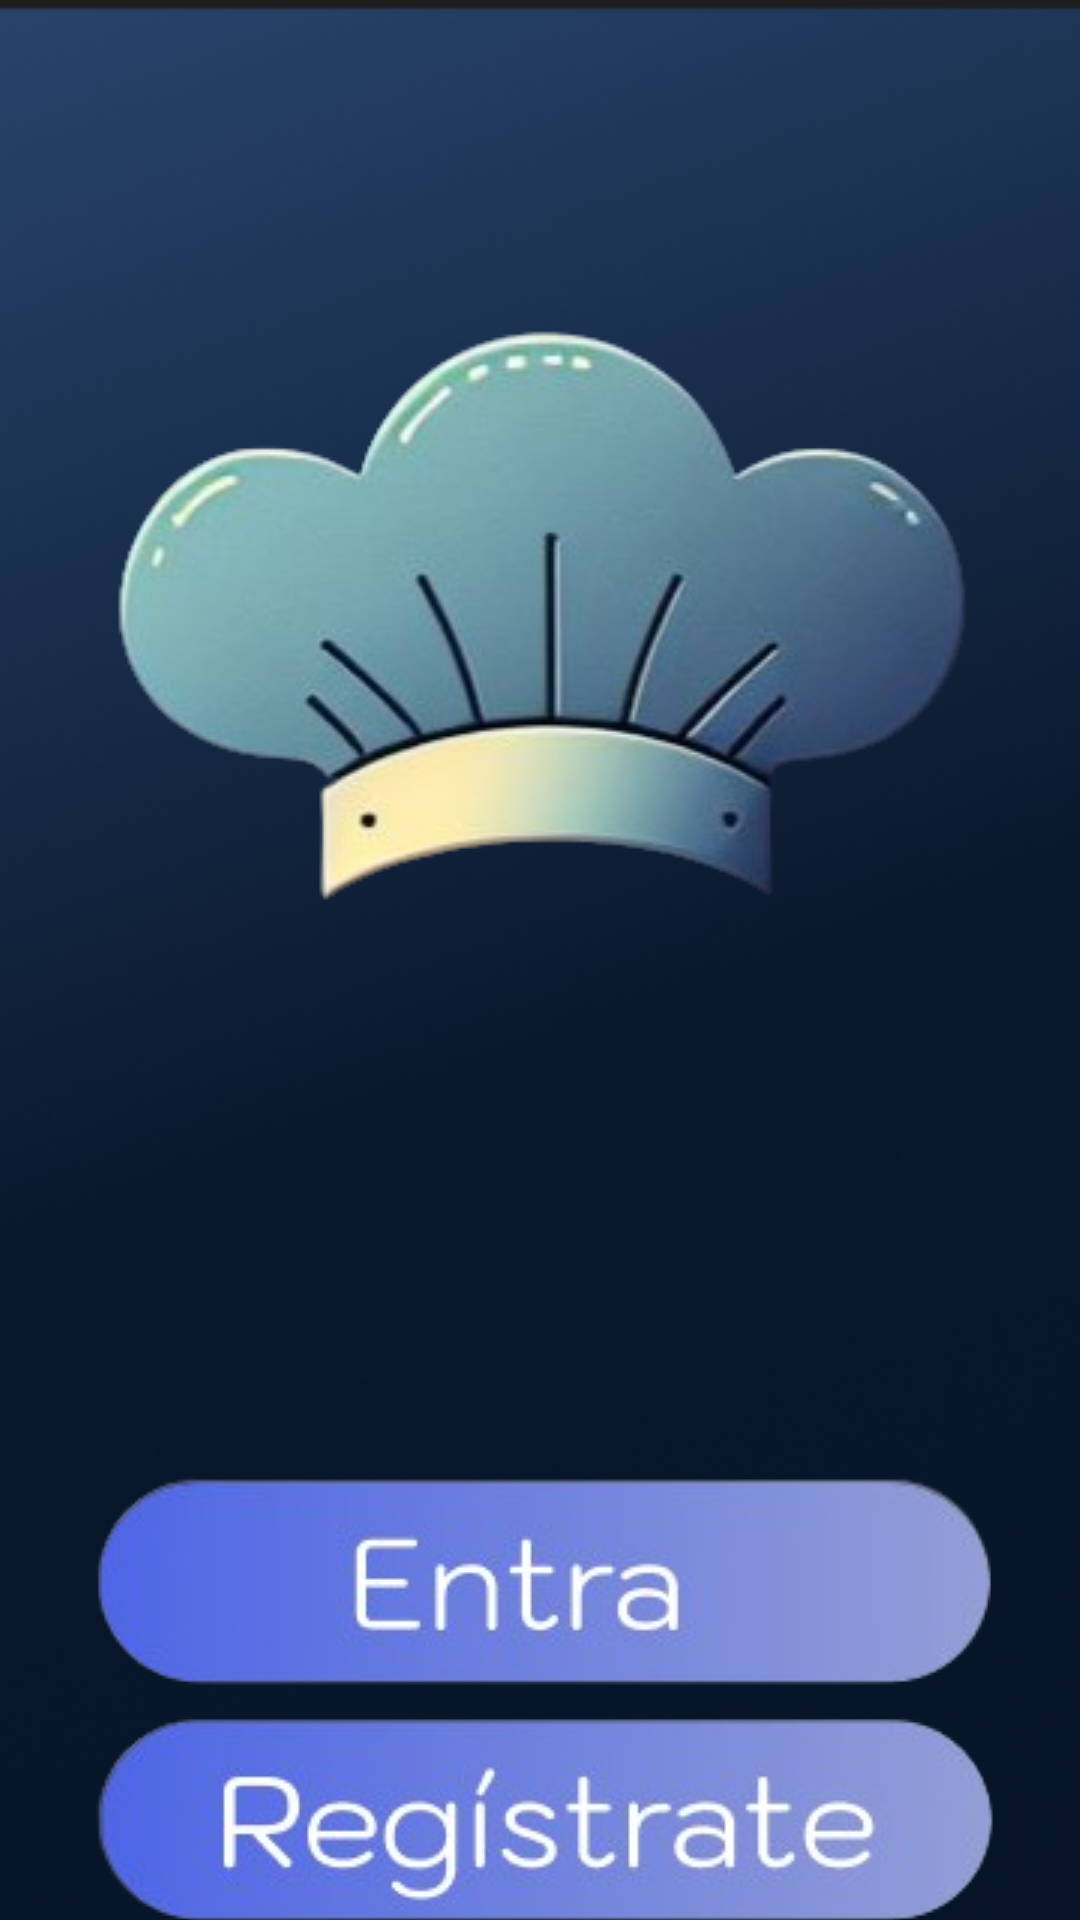

Layout XML and referenced resources for this Android screen:
<!-- AndroidManifest.xml: application theme Theme.CHOOSECHEF -->
<!-- res/layout/activity_main_inicio.xml -->
<?xml version="1.0" encoding="utf-8"?>
<androidx.constraintlayout.widget.ConstraintLayout xmlns:android="http://schemas.android.com/apk/res/android"
    xmlns:app="http://schemas.android.com/apk/res-auto"
    xmlns:tools="http://schemas.android.com/tools"
    android:layout_width="match_parent"
    android:layout_height="match_parent"
    android:background="@drawable/fondo1"
    tools:context=".MainActivity_inicio" >

    <ImageView
        android:id="@+id/img_logo"
        android:layout_width="wrap_content"
        android:layout_height="wrap_content"
        app:layout_constraintBottom_toBottomOf="parent"
        app:layout_constraintEnd_toEndOf="parent"
        app:layout_constraintHorizontal_bias="0.495"
        app:layout_constraintStart_toStartOf="parent"
        app:layout_constraintTop_toTopOf="parent"
        app:layout_constraintVertical_bias="0.189"
        app:srcCompat="@drawable/logo"
        android:contentDescription="@string/logo" />

    <ImageButton
        android:id="@+id/ibtn_entrar"
        android:layout_width="wrap_content"
        android:layout_height="wrap_content"
        android:layout_marginTop="136dp"
        android:layout_marginBottom="5dp"
        android:background="@drawable/fondo_boton"
        android:clickable="true"
        android:contentDescription="@string/boton_entrar"
        android:focusable="true"
        app:layout_constraintBottom_toTopOf="@+id/ibtn_registro"
        app:layout_constraintEnd_toEndOf="parent"
        app:layout_constraintHorizontal_bias="0.531"
        app:layout_constraintStart_toStartOf="parent"
        app:layout_constraintTop_toBottomOf="@+id/img_logo"
        app:srcCompat="@drawable/boton_entra" />

    <ImageButton
        android:id="@+id/ibtn_registro"
        android:layout_width="wrap_content"
        android:layout_height="wrap_content"
        android:layout_marginTop="5dp"
        android:background="@drawable/fondo_boton"
        android:contentDescription="@string/boton_registro"
        app:layout_constraintBottom_toBottomOf="parent"
        app:layout_constraintEnd_toEndOf="parent"
        app:layout_constraintHorizontal_bias="0.531"
        app:layout_constraintStart_toStartOf="parent"
        app:layout_constraintTop_toBottomOf="@+id/ibtn_entrar"
        app:layout_constraintVertical_bias="0.0"
        app:srcCompat="@drawable/boton_registrate" />

</androidx.constraintlayout.widget.ConstraintLayout>
<!-- resources referenced by this layout -->
<resources>
  <!-- drawable boton_entra: png bitmap (drawable, 22989 bytes) -->
  <!-- drawable boton_registrate: png bitmap (drawable, 33918 bytes) -->
  <!-- drawable fondo1: png bitmap (drawable, 138630 bytes) -->
  <!-- drawable fondo_boton: png bitmap (drawable, 12963 bytes) -->
  <!-- drawable logo: png bitmap (drawable, 63232 bytes) -->
  <string name="boton_entrar">boton entrar</string>
  <string name="boton_registro">boton registro</string>
  <string name="logo">logo</string>
  <style name="Theme.CHOOSECHEF" parent="Base.Theme.CHOOSECHEF" />
  <style name="Base.Theme.CHOOSECHEF" parent="Theme.Material3.DayNight.NoActionBar">
          
          
      </style>
</resources>
